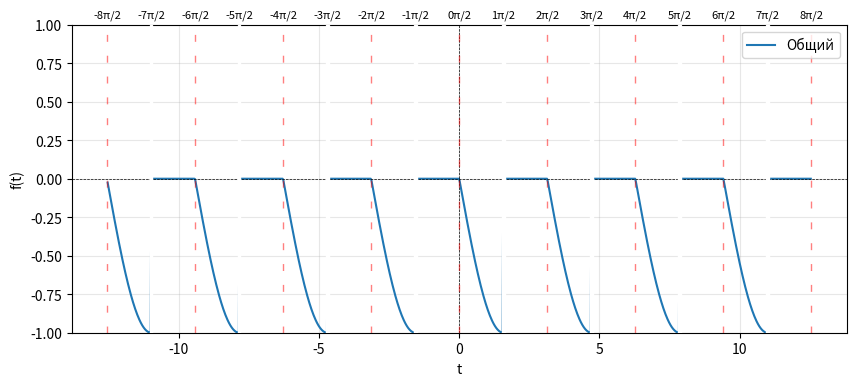

This chart was generated by the following Python code:
import matplotlib.pyplot as plt
import numpy as np


def f(t):
    result = np.zeros_like(t)
    result[(t >= 0) & (t < np.pi / 2)] = -np.sin(t[(t >= 0) & (t < np.pi / 2)])
    result[(t >= np.pi / 2) & (t < np.pi)] = 0
    return result


def cyclic_function(t):
    period = np.pi
    return f((t % period + period) % period)


gt = np.linspace(-4 * np.pi, 4 * np.pi, 1000)
y = cyclic_function(gt)

for k in range(-8, 9):
    mask = ~(np.isclose(gt, k * np.pi / 2))
    gt = gt[mask]
    y = y[mask]

plt.figure(figsize=(10, 4))
plt.plot(gt, y, label='Общий')
plt.axhline(0, color='black', linewidth=0.5, linestyle='--')
plt.axvline(0, color='black', linewidth=0.5, linestyle='--')

r = 8
for k in range(-r, r + 1):
    plt.axvline(k * np.pi / 2, color='red', linewidth=1.0, linestyle=(0, (5, 10)), alpha=0.5)
    plt.text(k * np.pi / 2, 1.05, f'{k}π/2', horizontalalignment='center', fontsize=8)

exclusion_points = [k * np.pi - np.pi / 2 for k in range(-3, 5)]
exclusion_width = 0.05
for point in exclusion_points:
    plt.axvspan(point - exclusion_width, point + exclusion_width, color='white', zorder=3)

plt.xlabel("t")
plt.ylabel("f(t)")
plt.ylim(-1, 1)
plt.grid(alpha=0.3)
plt.legend()
plt.show()
